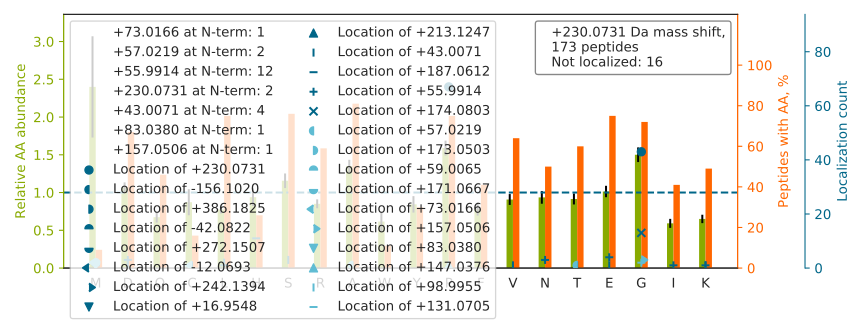

Source data for this figure (header and first rows):
top isoform	localization score	spectrum
DP[+230]NCSCAAGDSCTCAGSCK	0.9999	72CPTAC_COprospective_W_VU_20160422_05CO…
E[+56]DSASASLSSAAATG[+174]TSTSTPAAPTAR	0.9231	66CPTAC_COprospective_W_VU_20160323_11CO…
EG[+230]SEPVAAHQGEEASCSSWGTGSTNK	0.998	62CPTAC_COprospective_W_VU_20160311_05CO…
NP[+230]AAEAEFNILLATDSYK	1.0	49CPTAC_COprospective_W_VU_20151222_11CO…
ETEQP[+230]EETFPNTETNGEFGK	0.9983	67CPTAC_COprospective_W_VU_20160324_16CO…
DLP[+230]VGPGAAGPSNVPAFLTK	0.9996	89CPTAC_COprospective_W_VU_20160707_11CO…
E[+56]PRPTAPSSG[+174]APGLAGVGETPSAAALAAA…	0.6693	25CPTAC_COprospective_W_VU_20160726_05CO…
EP[+230]GPDGPAASGPAAIR	0.9037	44CPTAC_COprospective_W_VU_20151202_20CO…
EP[+230]AEQPSELVSAEGR	0.9997	56CPTAC_COprospective_W_VU_20160303_01CO…
EDDAP[+230]VIYGLEFQAR	0.9999	75CPTAC_COprospective_W_VU_20160502_11CO…
VNP[+230]TVFFDIAVDGEPLGR	1	86CPTAC_COprospective_W_VU_20160628_11CO…
EDLDQSP[+230]LVSSSDSPPRPQPAFK	1	97CPTAC_COprospective_W_VU_20160801_11CO…
EDYQAAEETAFVVDEVSNIVK		51CPTAC_COprospective_W_VU_20160215_16CO…
GSDGSVGPVGPAGPIGSAGPPGFPGAPGPKGEIGAVGNAG…		46CPTAC_COprospective_W_VU_20151209_09CO…
DFTAQP[+230]KPATALCGVVSADGK	0.9915	86CPTAC_COprospective_W_VU_20160628_11CO…
EQP[+230]GAAASGAGGGSEEPGGGR	0.9214	56CPTAC_COprospective_W_VU_20160303_01CO…
EG[+230]GFGSDFGGSGSGK	0.9271	81CPTAC_COprospective_W_VU_20160519_11CO…
EG[+230]SPIPVLTVPTAPYEDQRPAGGGGLR	0.9973	58CPTAC_COprospective_W_VU_20160318_11CO…
QDAENVAVP[+230]EAAEER	1.0	75CPTAC_COprospective_W_VU_20160502_11CO…
EENP[+230]TLESEAWGSSR	1	86CPTAC_COprospective_W_VU_20160628_11CO…
NP[+230]ESSIFIEDYLK	1.0	48CPTAC_COprospective_W_VU_20151209_15CO…
YTAIP[+230]QSGSPFPGSVQDPGLHVWR	0.8859	77CPTAC_COprospective_W_VU_20160504_11CO…
DAG[+230]VTESGLNVTLTIR	1	54CPTAC_COprospective_W_VU_20160226_01CO…
EP[+230]DGTYEPGFVGIR	0.9819	25CPTAC_COprospective_W_VU_20160726_05CO…
VG[+230]GEAAAAVEELVSGVR	0.9291	32CPTAC_COprospective_W_VU_20150818_20CO…
IP[+230]ICPVVSFTYVPSR	0.9999	32CPTAC_COprospective_W_VU_20150818_20CO…
ESYDVIANQP[+230]VVIDNGSGVIK	0.9994	28CPTAC_COprospective_W_VU_20150810_05CO…
QNDAG[+230]EFVDLYVPR	1	39CPTAC_COprospective_W_VU_20150909_09CO…
ELSDANLQTLTEYLK		12CPTAC_COprospective_W_VU_20151016_05CO…
D[+43]PFLVLLH[+187]SVSSSLSSSELTELK	0.05226	43CPTAC_COprospective_W_VU_20151130_01CO…
QDP[+230]NADTEWNDILR	1.0	65CPTAC_COprospective_W_VU_20160322_05CO…
DWQP[+230]DEQGLQQVLQLLK	0.9999	26CPTAC_COprospective_W_VU_20150810_05CO…
LLSHCLLVTLAAH[+187]LPAEFTPAVHASLDK[+43]F…	0.0004213	39CPTAC_COprospective_W_VU_20150909_09CO…
DSP[+230]WDELALAFSR	1.0	02CPTAC_COprospective_W_VU_20150624_01CO…
NAP[+230]PAFESFLLFEGEK	0.9923	28CPTAC_COprospective_W_VU_20150810_05CO…
DP[+230]LSELQDDLTLDDTSEALNQLK	1.0	53CPTAC_COprospective_W_VU_20160226_11CO…
DELFP[+230]LIFPAEPAQASGPYVEIIEQPK	0.9809	56CPTAC_COprospective_W_VU_20160303_01CO…
DSLATSINQFALELSK		69CPTAC_COprospective_W_VU_20160407_22CO…
DNYADLSDTELTTLLR		61CPTAC_COprospective_W_VU_20160707_11CO…
EEVP[+230]HDCPGADSAQAGR	0.9999	81CPTAC_COprospective_W_VU_20160915_11CO…
DAP[+230]GALAQTAAPGPGR	0.7476	12CPTAC_COprospective_W_VU_20151016_05CO…
D[+56]VLAEANG[+174]TFALNLLK	0.1473	39CPTAC_COprospective_W_VU_20150909_09CO…
TTGIVMDS[+43]GDGVTH[+187]TVPIYEGYALPHAIL…	0.6518	56CPTAC_COprospective_W_VU_20160303_01CO…
DALQLANSAFAVDLFK		63CPTAC_COprospective_W_VU_20160316_11CO…
DSSSSSSAAGLGAVDPQLQHFIEVETQK		44CPTAC_COprospective_W_VU_20151202_20CO…
N[+56]AG[+174]SDPVVIVSAAR	0.5304	73CPTAC_COprospective_W_VU_20160422_11CO…
DP[+230]NCSCATGGSCTCAGSCK	1	16CPTAC_COprospective_W_VU_20151102_09CO…
DP[+230]NCSCSPVGSCACAGSCK	0.9873	16CPTAC_COprospective_W_VU_20151102_09CO…
EP[+230]AVGGPGPLIVNNK	0.9991	03CPTAC_COprospective_W_VU_20150624_05CO…
DSAG[+230]QDINLNSPNK	1	71CPTAC_COprospective_W_VU_20160414_14CO…
AP[+230]GQLALFSVSDK	0.8622	42CPTAC_COprospective_W_VU_20151124_05CO…
EVTG[+230]DAGVPESGEIR	0.994	65CPTAC_COprospective_W_VU_20160322_05CO…
E[+56]YLIG[+174]IQGPDYVLVASDR	0.007935	28CPTAC_COprospective_W_VU_20150810_05CO…
EDPTLYIVERPLPG[+131]YPDAEAPEPSSAG[+99]AQ…	0.9987	83CPTAC_COprospective_W_VU_20160524_05CO…
TEWETAAP[+230]AVAETPDIK	1	87CPTAC_COprospective_W_VU_20160701_09CO…
NAP[+230]PAFESFLLFEGEKK	0.8	26CPTAC_COprospective_W_VU_20150810_05CO…
VNDPPVPALLWAQEVGQVLAGR		33CPTAC_COprospective_W_VU_20150818_11CO…
EFLLG[+230]NPFSTPVGQCLEK	0.9932	30CPTAC_COprospective_W_VU_20150810_20CO…
LQQVP[+230]ENINFPAEEEK	1	28CPTAC_COprospective_W_VU_20150810_05CO…
QTP[+230]VNIPVPVLR	0.9969	48CPTAC_COprospective_W_VU_20151209_15CO…
... 113 more rows
